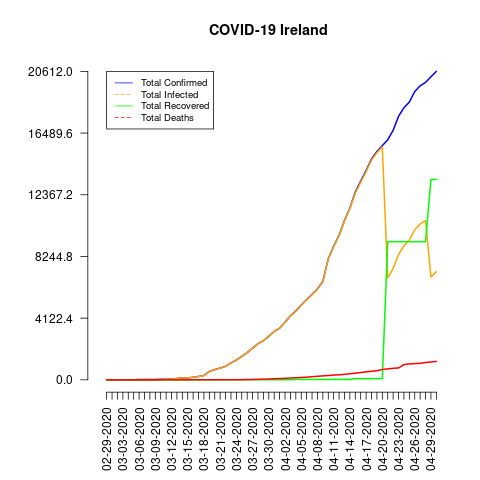

Values plotted in this chart, from the file beside it:
date, total_confirmed, total_deaths, total_recovered, total_infected, mortality_rate, recovery_rate, daily_growth_rate
02-29-2020, 1, 0, 0, 1, 0.0, 0.0, 1
03-01-2020, 1, 0, 0, 1, 0.0, 0.0, 1.0
03-02-2020, 1, 0, 0, 1, 0.0, 0.0, 1.0
03-03-2020, 2, 0, 0, 2, 0.0, 0.0, 2.0
03-04-2020, 6, 0, 0, 6, 0.0, 0.0, 3.0
03-05-2020, 6, 0, 0, 6, 0.0, 0.0, 1.0
03-06-2020, 18, 0, 0, 18, 0.0, 0.0, 3.0
03-07-2020, 18, 0, 0, 18, 0.0, 0.0, 1.0
03-08-2020, 19, 0, 0, 19, 0.0, 0.0, 1.056
03-09-2020, 21, 0, 0, 21, 0.0, 0.0, 1.105
03-10-2020, 34, 0, 0, 34, 0.0, 0.0, 1.619
03-11-2020, 43, 1, 0, 43, 2.33, 0.0, 1.265
03-12-2020, 43, 1, 0, 43, 2.33, 0.0, 1.0
03-13-2020, 90, 1, 0, 90, 1.11, 0.0, 2.093
03-14-2020, 129, 2, 0, 129, 1.55, 0.0, 1.433
03-15-2020, 129, 2, 0, 129, 1.55, 0.0, 1.0
03-16-2020, 169, 2, 0, 169, 1.18, 0.0, 1.31
03-17-2020, 223, 2, 5, 218, 0.9, 2.24, 1.32
03-18-2020, 292, 2, 5, 287, 0.68, 1.71, 1.309
03-19-2020, 557, 3, 5, 552, 0.54, 0.9, 1.908
03-20-2020, 683, 3, 5, 678, 0.44, 0.73, 1.226
03-21-2020, 785, 3, 5, 780, 0.38, 0.64, 1.149
03-22-2020, 906, 4, 5, 901, 0.44, 0.55, 1.154
03-23-2020, 1125, 6, 5, 1120, 0.53, 0.44, 1.242
03-24-2020, 1329, 7, 5, 1324, 0.53, 0.38, 1.181
03-25-2020, 1564, 9, 5, 1559, 0.58, 0.32, 1.177
03-26-2020, 1819, 19, 5, 1814, 1.04, 0.27, 1.163
03-27-2020, 2121, 22, 5, 2116, 1.04, 0.24, 1.166
03-28-2020, 2415, 36, 5, 2410, 1.49, 0.21, 1.139
03-29-2020, 2615, 46, 5, 2610, 1.76, 0.19, 1.083
03-30-2020, 2910, 54, 5, 2905, 1.86, 0.17, 1.113
03-31-2020, 3235, 71, 5, 3230, 2.19, 0.15, 1.112
04-01-2020, 3447, 85, 5, 3442, 2.47, 0.15, 1.066
04-02-2020, 3849, 98, 5, 3844, 2.55, 0.13, 1.117
04-03-2020, 4273, 120, 5, 4268, 2.81, 0.12, 1.11
04-04-2020, 4604, 137, 25, 4579, 2.98, 0.54, 1.077
04-05-2020, 4994, 158, 25, 4969, 3.16, 0.5, 1.085
04-06-2020, 5364, 174, 25, 5339, 3.24, 0.47, 1.074
04-07-2020, 5709, 210, 25, 5684, 3.68, 0.44, 1.064
04-08-2020, 6074, 235, 25, 6049, 3.87, 0.41, 1.064
04-09-2020, 6574, 263, 25, 6549, 4.0, 0.38, 1.082
04-10-2020, 8089, 287, 25, 8064, 3.55, 0.31, 1.23
04-11-2020, 8928, 320, 25, 8903, 3.58, 0.28, 1.104
04-12-2020, 9655, 334, 25, 9630, 3.46, 0.26, 1.081
04-13-2020, 10647, 365, 25, 10622, 3.43, 0.23, 1.103
04-14-2020, 11479, 406, 25, 11454, 3.54, 0.22, 1.078
04-15-2020, 12547, 444, 77, 12470, 3.54, 0.61, 1.093
04-16-2020, 13271, 486, 77, 13194, 3.66, 0.58, 1.058
04-17-2020, 13980, 530, 77, 13903, 3.79, 0.55, 1.053
04-18-2020, 14758, 571, 77, 14681, 3.87, 0.52, 1.056
04-19-2020, 15251, 610, 77, 15174, 4.0, 0.5, 1.033
04-20-2020, 15652, 687, 77, 15575, 4.39, 0.49, 1.026
04-21-2020, 16040, 730, 9233, 6807, 4.55, 57.56, 1.025
04-22-2020, 16671, 769, 9233, 7438, 4.61, 55.38, 1.039
04-23-2020, 17607, 794, 9233, 8374, 4.51, 52.44, 1.056
04-24-2020, 18184, 1014, 9233, 8951, 5.58, 50.78, 1.033
04-25-2020, 18561, 1063, 9233, 9328, 5.73, 49.74, 1.021
04-26-2020, 19262, 1087, 9233, 10029, 5.64, 47.93, 1.038
04-27-2020, 19648, 1102, 9233, 10415, 5.61, 46.99, 1.02
04-28-2020, 19877, 1159, 9233, 10644, 5.83, 46.45, 1.012
... 2 more rows
